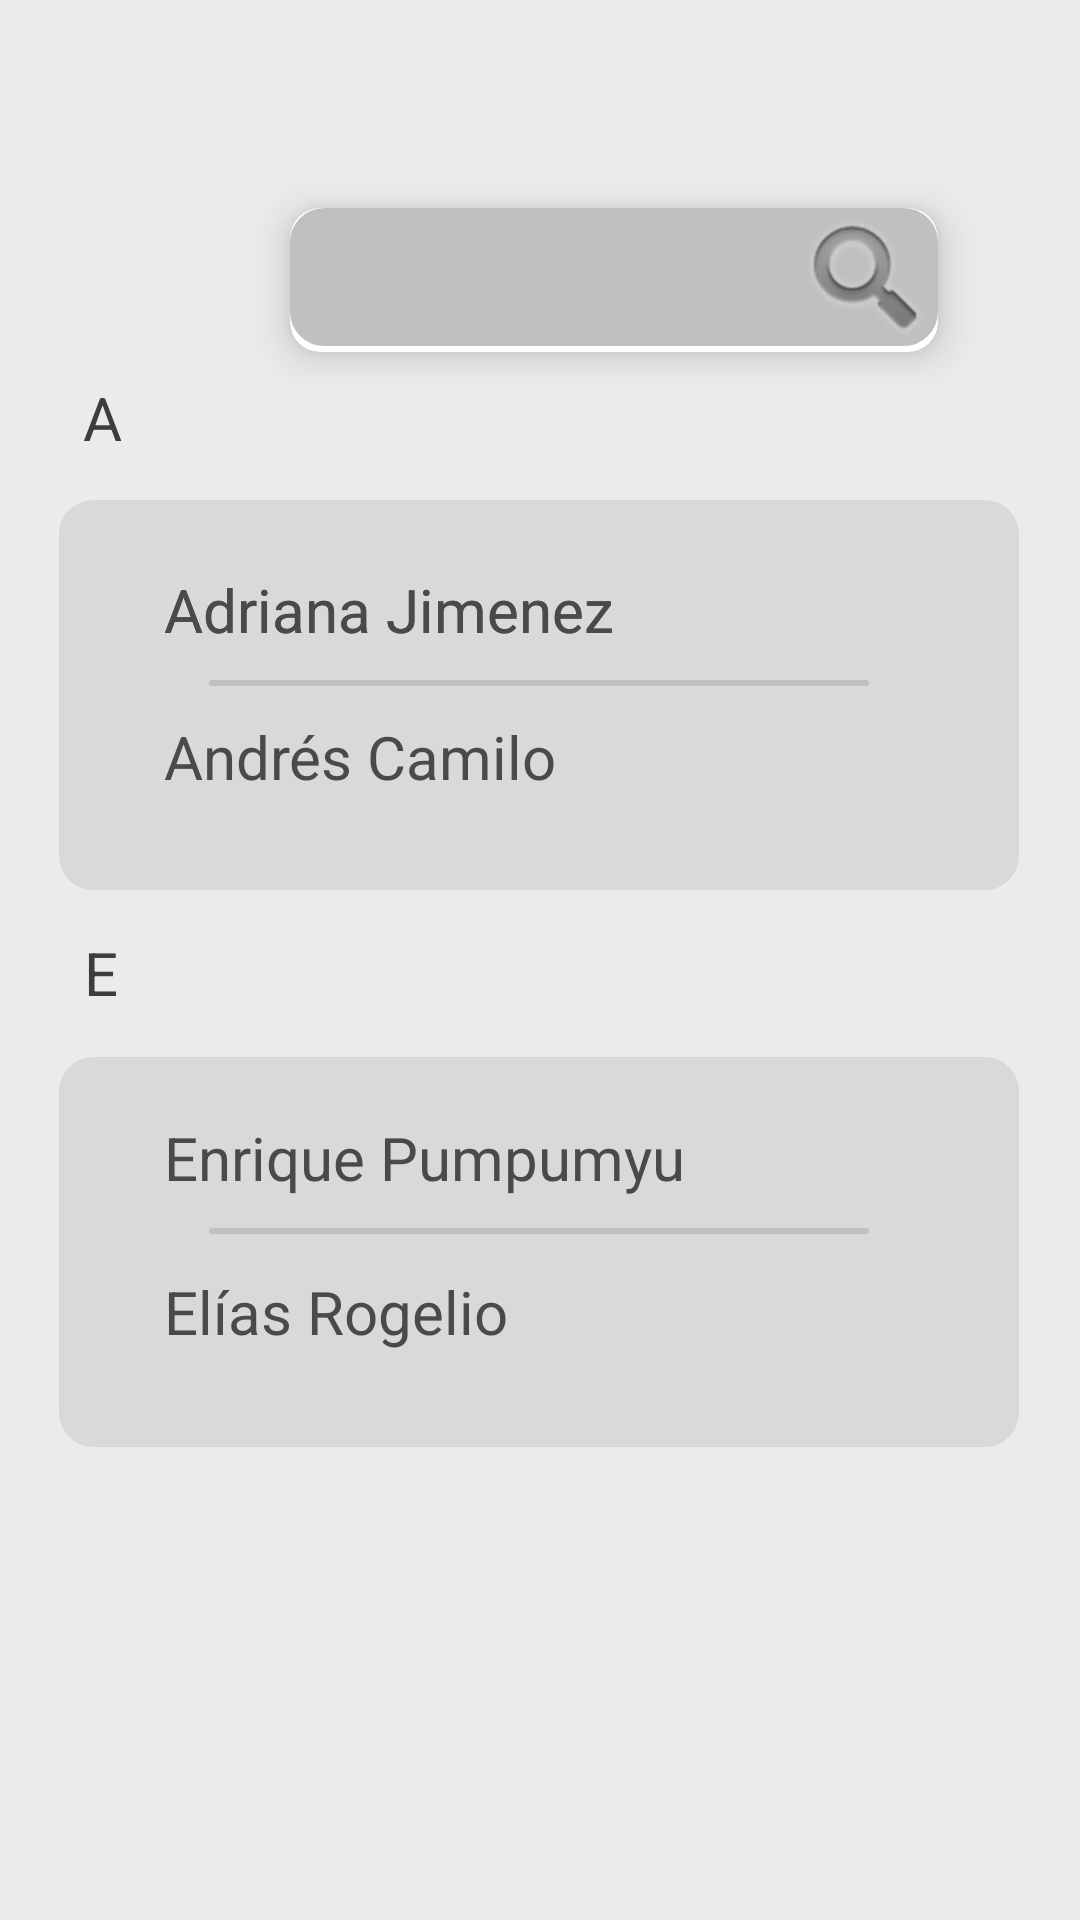

The Android layout XML behind this screen, and the referenced resources:
<!-- AndroidManifest.xml: application theme Theme.Proyecto -->
<!-- res/layout/fragment_contactos.xml -->
<?xml version="1.0" encoding="utf-8"?>
<androidx.constraintlayout.widget.ConstraintLayout xmlns:android="http://schemas.android.com/apk/res/android"
    xmlns:app="http://schemas.android.com/apk/res-auto"
    xmlns:tools="http://schemas.android.com/tools"
    android:layout_width="match_parent"
    android:layout_height="match_parent"
    tools:context=".ui.contactos.ContactosFragment"
    android:background="#EBEBEB">

    <androidx.cardview.widget.CardView
        android:id="@+id/cardView"
        android:layout_width="wrap_content"
        android:layout_height="wrap_content"
        android:layout_margin="8dp"
        app:cardCornerRadius="10dp"
        app:cardElevation="8dp"
        app:cardUseCompatPadding="true"
        app:layout_constraintBottom_toBottomOf="parent"
        app:layout_constraintEnd_toEndOf="parent"
        app:layout_constraintHorizontal_bias="0.734"
        app:layout_constraintStart_toStartOf="parent"
        app:layout_constraintTop_toTopOf="parent"
        app:layout_constraintVertical_bias="0.085">

        <EditText
            android:id="@+id/button16"
            android:layout_width="216sp"
            android:layout_height="46sp"
            android:background="@drawable/boton_buscar"
            android:fontStyle="normal"
            android:fontWeight="400"
            android:gravity="left|center"
            android:paddingLeft="6sp"
            android:text=""
            android:textAllCaps="false"
            android:textColor="#4A4A4A"
            android:textColorHint="#4A4A4A"
            android:textSize="16sp"
            app:layout_constraintBottom_toBottomOf="parent"
            app:layout_constraintEnd_toEndOf="parent"
            app:layout_constraintHorizontal_bias="0.494"
            app:layout_constraintStart_toStartOf="parent"
            app:layout_constraintTop_toTopOf="parent"
            app:layout_constraintVertical_bias="0.201" />

        <ImageView
            android:id="@+id/imageView23"
            android:layout_width="wrap_content"
            android:layout_height="wrap_content"
            android:layout_gravity="right"
            android:src="@android:drawable/ic_search_category_default" />

    </androidx.cardview.widget.CardView>

    <View
        android:id="@+id/view11"
        android:layout_width="320sp"
        android:layout_height="130sp"
        android:background="@drawable/cuadrado_gris"
        app:layout_constraintBottom_toBottomOf="parent"
        app:layout_constraintEnd_toEndOf="parent"
        app:layout_constraintHorizontal_bias="0.494"
        app:layout_constraintStart_toStartOf="parent"
        app:layout_constraintTop_toBottomOf="@+id/cardView"
        app:layout_constraintVertical_bias="0.091" />

    <TextView
        android:id="@+id/textView46"
        android:layout_width="wrap_content"
        android:layout_height="wrap_content"
        android:text="Adriana Jimenez"
        android:textColor="#4A4A4A"
        android:textSize="20sp"
        app:layout_constraintBottom_toBottomOf="@+id/view11"
        app:layout_constraintEnd_toEndOf="@+id/view11"
        app:layout_constraintHorizontal_bias="0.205"
        app:layout_constraintStart_toStartOf="@+id/view11"
        app:layout_constraintTop_toTopOf="@+id/view11"
        app:layout_constraintVertical_bias="0.223" />

    <TextView
        android:id="@+id/textView48"
        android:layout_width="wrap_content"
        android:layout_height="wrap_content"
        android:text="Adriana Jimenez"
        android:textColor="#4A4A4A"
        android:textSize="20sp"
        app:layout_constraintBottom_toBottomOf="@+id/view11"
        app:layout_constraintEnd_toEndOf="@+id/view11"
        app:layout_constraintHorizontal_bias="0.205"
        app:layout_constraintStart_toStartOf="@+id/view11"
        app:layout_constraintTop_toTopOf="@+id/view11"
        app:layout_constraintVertical_bias="0.223" />

    <TextView
        android:id="@+id/textView47"
        android:layout_width="wrap_content"
        android:layout_height="wrap_content"
        android:layout_marginTop="22sp"
        android:text="Andrés Camilo"
        android:textColor="#4A4A4A"
        android:textSize="20sp"
        app:layout_constraintBottom_toBottomOf="@+id/view11"
        app:layout_constraintEnd_toEndOf="@+id/view11"
        app:layout_constraintHorizontal_bias="0.186"
        app:layout_constraintStart_toStartOf="@+id/view11"
        app:layout_constraintTop_toBottomOf="@+id/textView48"
        app:layout_constraintVertical_bias="0.0" />

    <ImageView
        android:id="@+id/imageView22"
        android:layout_width="wrap_content"
        android:layout_height="wrap_content"
        android:src="@drawable/linea_gris"
        app:layout_constraintBottom_toTopOf="@+id/textView47"
        app:layout_constraintEnd_toEndOf="@+id/view11"
        app:layout_constraintStart_toStartOf="@+id/view11"
        app:layout_constraintTop_toBottomOf="@+id/textView48" />

    <TextView
        android:id="@+id/textView49"
        android:layout_width="wrap_content"
        android:layout_height="wrap_content"
        android:layout_marginBottom="14dp"
        android:text="A"
        android:textColor="#3D3D3D"
        android:textSize="20sp"
        app:layout_constraintBottom_toTopOf="@+id/view11"
        app:layout_constraintEnd_toEndOf="parent"
        app:layout_constraintHorizontal_bias="0.08"
        app:layout_constraintStart_toStartOf="parent"
        app:layout_constraintTop_toBottomOf="@+id/cardView"
        app:layout_constraintVertical_bias="1.0" />

    <TextView
        android:id="@+id/textView50"
        android:layout_width="wrap_content"
        android:layout_height="wrap_content"
        android:layout_marginTop="14dp"
        android:text="E"
        android:textColor="#3D3D3D"
        android:textSize="20sp"
        app:layout_constraintBottom_toBottomOf="parent"
        app:layout_constraintEnd_toEndOf="parent"
        app:layout_constraintHorizontal_bias="0.08"
        app:layout_constraintStart_toStartOf="parent"
        app:layout_constraintTop_toBottomOf="@+id/view11"
        app:layout_constraintVertical_bias="0.0" />

    <View
        android:id="@+id/view12"
        android:layout_width="320sp"
        android:layout_height="130sp"
        android:layout_marginTop="14dp"
        android:background="@drawable/cuadrado_gris"
        app:layout_constraintBottom_toBottomOf="parent"
        app:layout_constraintEnd_toEndOf="parent"
        app:layout_constraintHorizontal_bias="0.494"
        app:layout_constraintStart_toStartOf="parent"
        app:layout_constraintTop_toBottomOf="@+id/textView50"
        app:layout_constraintVertical_bias="0.004" />

    <TextView
        android:id="@+id/textView0"
        android:layout_width="wrap_content"
        android:layout_height="wrap_content"
        android:text="Enrique Pumpumyu"
        android:textColor="#4A4A4A"
        android:textSize="20sp"
        app:layout_constraintBottom_toBottomOf="@+id/view12"
        app:layout_constraintEnd_toEndOf="@+id/view12"
        app:layout_constraintHorizontal_bias="0.239"
        app:layout_constraintStart_toStartOf="@+id/view12"
        app:layout_constraintTop_toTopOf="@+id/view12"
        app:layout_constraintVertical_bias="0.194" />

    <TextView
        android:id="@+id/textView70"
        android:layout_width="wrap_content"
        android:layout_height="wrap_content"
        android:text="Elías Rogelio"
        android:textColor="#4A4A4A"
        android:textSize="20sp"
        app:layout_constraintBottom_toBottomOf="@+id/view12"
        app:layout_constraintEnd_toEndOf="@+id/view12"
        app:layout_constraintHorizontal_bias="0.17"
        app:layout_constraintStart_toStartOf="@+id/view12"
        app:layout_constraintTop_toBottomOf="@+id/imageView82"
        app:layout_constraintVertical_bias="0.279" />

    <ImageView
        android:id="@+id/imageView82"
        android:layout_width="wrap_content"
        android:layout_height="wrap_content"
        android:src="@drawable/linea_gris"
        app:layout_constraintBottom_toBottomOf="@+id/view12"
        app:layout_constraintEnd_toEndOf="@+id/view12"
        app:layout_constraintStart_toStartOf="@+id/view12"
        app:layout_constraintTop_toTopOf="@+id/view12"
        app:layout_constraintVertical_bias="0.445" />


</androidx.constraintlayout.widget.ConstraintLayout>
<!-- resources referenced by this layout -->
<resources>
  <!-- drawable boton_buscar (drawable) -->
  <shape xmlns:android="http://schemas.android.com/apk/res/android"
      android:shape="rectangle">
      <solid android:color="#C0C0C0"/>
      <stroke
          android:width="3dp"
          android:color="#C0C0C0" />
      <corners
          android:radius="10dp" />
  </shape>
  <!-- drawable cuadrado_gris (drawable) -->
  <shape xmlns:android="http://schemas.android.com/apk/res/android"
      android:shape="rectangle">
      <solid android:color="#D9D9D9"/>
      <stroke
          android:width="3dp"
          android:color="#D9D9D9" />
      <corners
          android:radius="10dp" />
  </shape>
  <!-- drawable linea_gris (drawable) -->
  <shape xmlns:android="http://schemas.android.com/apk/res/android"
      android:shape="rectangle">
      <corners android:radius="10dp" />
  
      <stroke
          android:width="1dp"
          android:color="#C0C0C0" />
      <size
          android:width="220dp"
          android:height="2dp" />
  </shape>
  <style name="Theme.Proyecto" parent="Base.Theme.Proyecto" />
  <style name="Base.Theme.Proyecto" parent="Theme.Material3.DayNight.NoActionBar">
          
          
      </style>
</resources>
